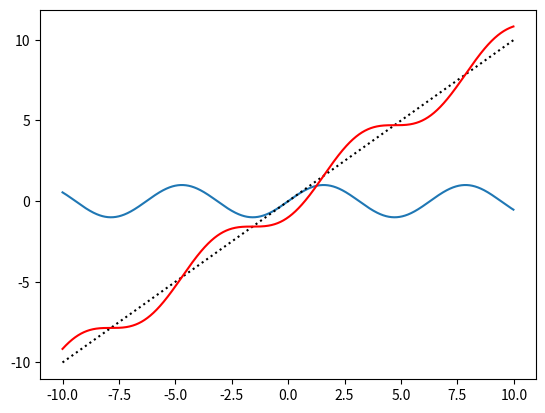

Source code (Python):
import matplotlib.pyplot as plt
import numpy as np


def main():
    # Data for plotting
    x = np.arange(-10.0, 10.0, 0.01)
    y = np.exp(x) + np.exp(-x)
    y = np.sin(x)
    dy = np.diff(y, append=0) / np.diff(x, append=1)
    yiterated = x - 1 * dy

    xcleaned = x[:-1]
    ycleaned = y[:-1]
    yiteratedcleaned = yiterated[:-1]

    plt.plot(xcleaned, ycleaned)
    plt.plot(xcleaned, xcleaned, ":k")
    plt.plot(xcleaned, yiteratedcleaned, "r")

    plt.show()


main()
